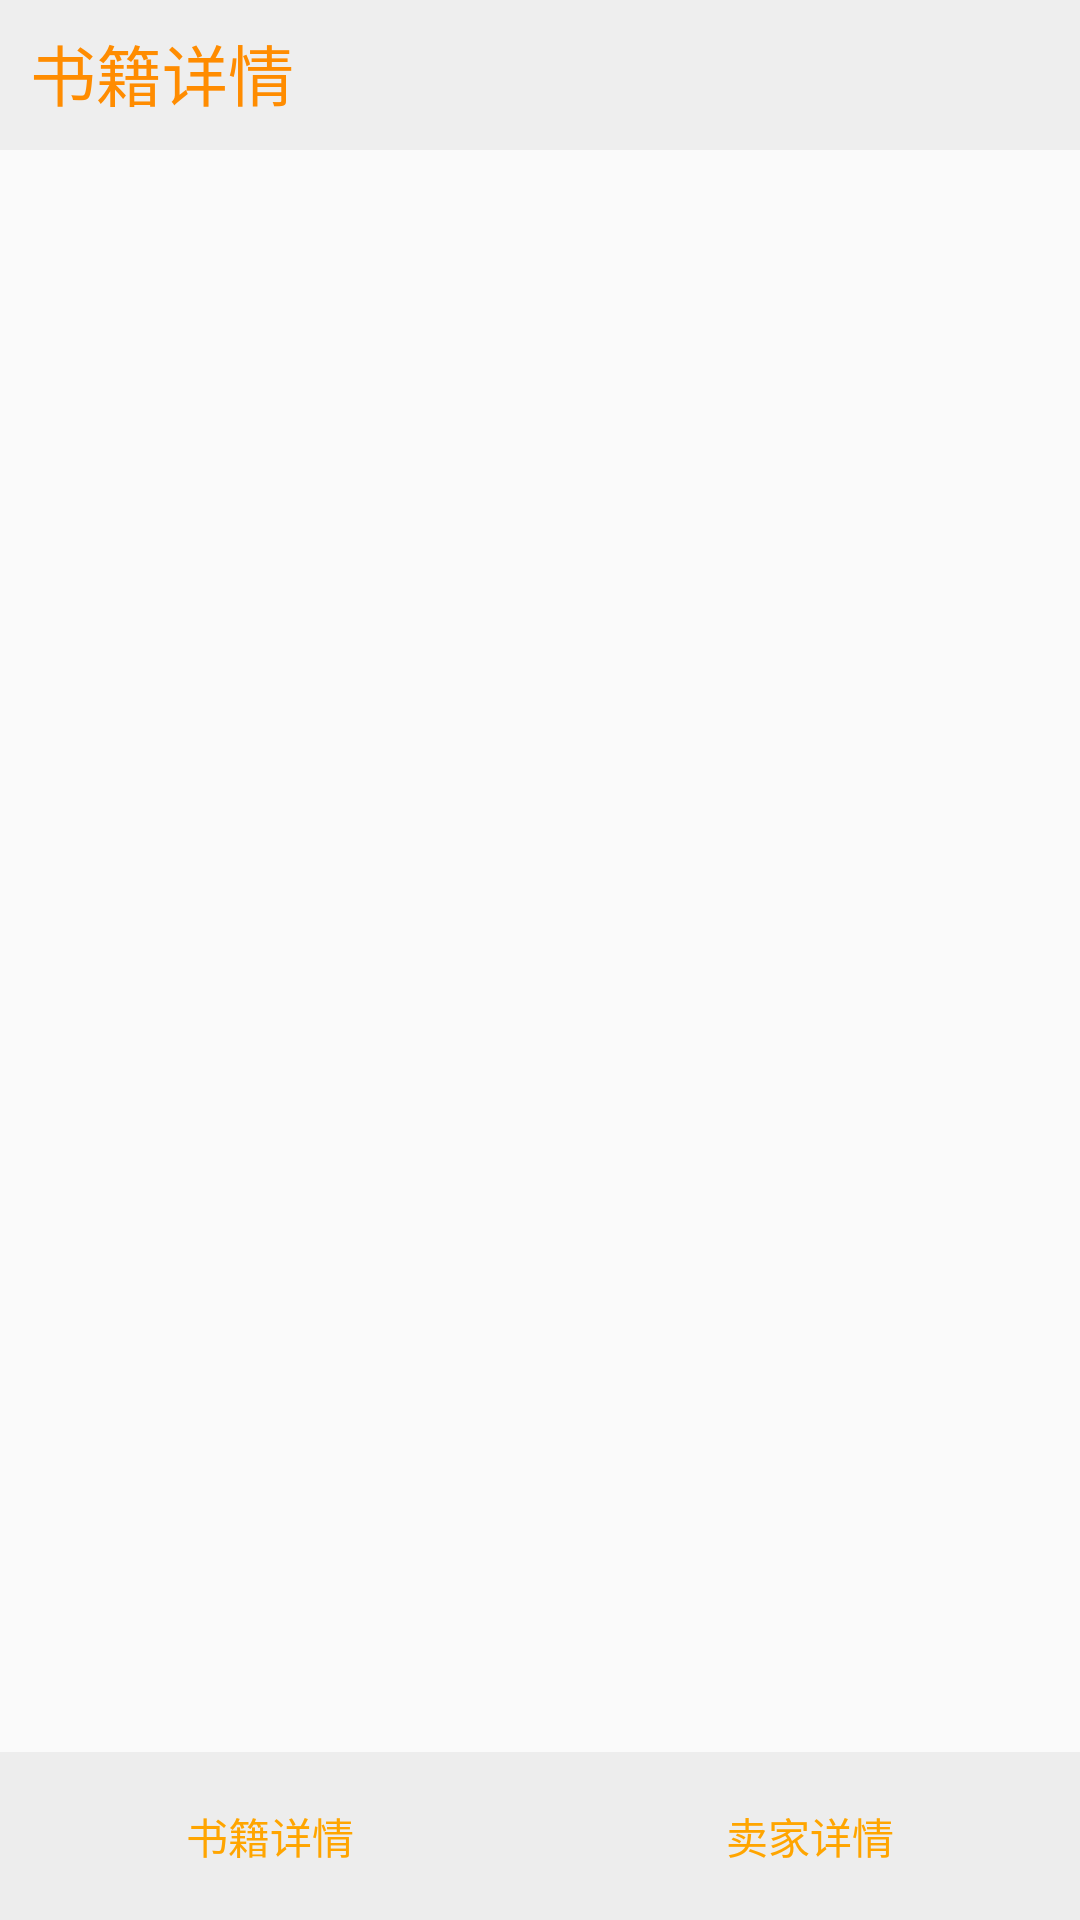

Reconstruct the res/layout file that produces this screen, plus the resources it refers to.
<!-- AndroidManifest.xml: application theme AppTheme -->
<!-- res/layout/activity_book_detail.xml -->
<?xml version="1.0" encoding="utf-8"?>
<RelativeLayout xmlns:android="http://schemas.android.com/apk/res/android"
    xmlns:app="http://schemas.android.com/apk/res-auto"
    xmlns:tools="http://schemas.android.com/tools"
    android:layout_width="match_parent"
    android:layout_height="match_parent"
    tools:context=".BookDetailActivity">

    <include layout="@layout/headline_detail"></include>

    <android.support.v4.view.ViewPager
        android:id="@+id/fragment_vp"
        android:layout_width="match_parent"
        android:layout_height="match_parent"
        android:layout_above="@+id/tabs_rg"
        android:layout_marginTop="50dp"/>

    <RadioGroup
        android:id="@+id/tabs_rg"
        android:layout_width="match_parent"
        android:layout_height="56dp"
        android:layout_alignParentBottom="true"
        android:background="#EDEDED"
        android:orientation="horizontal">

        <RadioButton
            android:id="@+id/rec_tab"
            style="@style/Custom.TabRadioButton"
            android:checked="true"
            android:drawableTop="@mipmap/rec"
            android:text="书籍详情" />

        <RadioButton
            android:id="@+id/serch_tab"
            style="@style/Custom.TabRadioButton"
            android:drawableTop="@mipmap/user"
            android:text="卖家详情"
            />
    </RadioGroup>


</RelativeLayout>
<!-- res/layout/headline_detail.xml (included above) -->
<?xml version="1.0" encoding="utf-8"?>
<LinearLayout xmlns:android="http://schemas.android.com/apk/res/android"
    android:layout_width="match_parent"
    android:layout_height="50dp"
    android:background="#EEEEEE"
    android:orientation="horizontal">

    
        
        
        
        

    <TextView
        android:id="@+id/name"
        android:layout_width="wrap_content"
        android:layout_height="match_parent"
        android:layout_marginLeft="10dp"
        android:gravity="left"
        android:paddingTop="8dp"
        android:paddingBottom="8dp"
        android:singleLine="true"
        android:text="书籍详情"
        android:textColor="@color/darkorange"
        android:textSize="22dp" />

</LinearLayout>
<!-- resources referenced by this layout -->
<resources>
  <color name="darkorange">#ff8c00</color>
  <!-- mipmap icons8rewind512: png bitmap (mipmap-hdpi, 36964 bytes) -->
  <style name="Custom.TabRadioButton">
          <item name="android:layout_width">0dp</item>
          <item name="android:layout_weight">1</item>
          <item name="android:layout_height">match_parent</item>
          <item name="android:padding">5dp</item>
          <item name="android:gravity">center</item>
          <item name="android:button">@null</item>
          <item name="android:textSize">14sp</item>
          <item name="android:textColor">@color/theme_color</item>
      </style>
  <style name="AppTheme" parent="Theme.AppCompat.Light.NoActionBar">
          
          <item name="colorPrimary">@color/colorPrimary</item>
          <item name="colorPrimaryDark">@color/colorPrimaryDark</item>
          <item name="colorAccent">@color/colorAccent</item>
      </style>
  <color name="theme_color">#ffa500</color>
  <color name="colorPrimary">#008577</color>
  <color name="colorPrimaryDark">#EEEEEE</color>
  <color name="colorAccent">#D81B60</color>
</resources>
